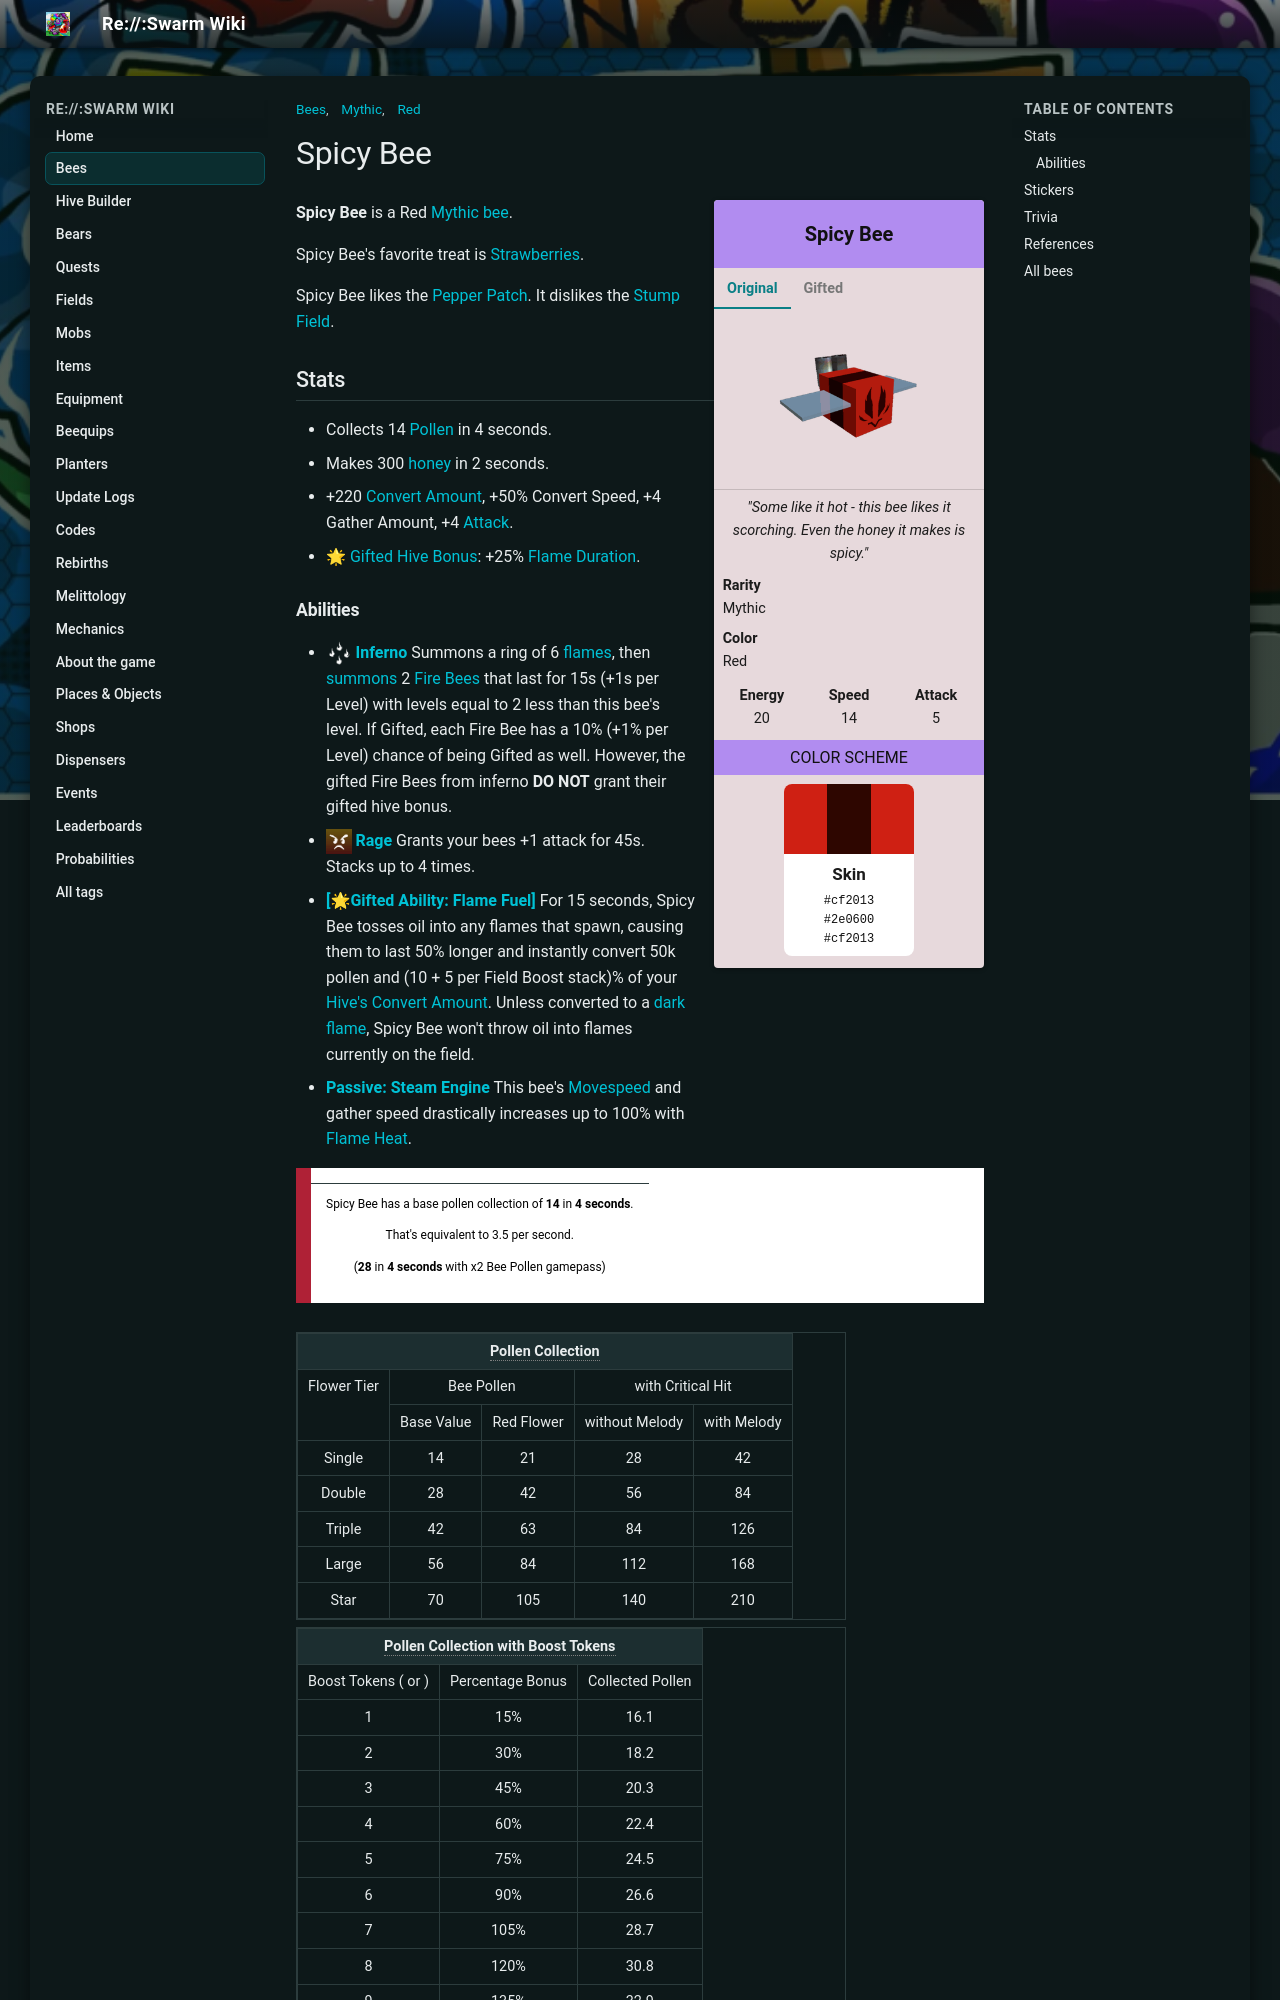

repository: JoaoFranciscoFE/reswarm-wiki · page: spicy-bee.html · generator: mkdocs

---
title: "Spicy Bee"
tags: ["Bees", "Red", "Mythic"]
---

# Spicy Bee

<div class="bee-infobox bee-rarity-mythic">
<div class="bee-infobox-title">Spicy Bee</div>
<div class="bee-infobox-tabs">
<input type="radio" name="bee-infobox-tab" id="bee-tab-original" checked>
<label for="bee-tab-original">Original</label>
<input type="radio" name="bee-infobox-tab" id="bee-tab-gifted">
<label for="bee-tab-gifted">Gifted</label>
<div class="bee-infobox-image bee-tab-original"><img alt="Spicy Bee" src="img/Spicy_Bee.png" width="150"></div>
<div class="bee-infobox-image bee-tab-gifted"><img alt="Gifted Spicy Bee" src="img/Gifted_Spicy_Bee.png" width="150"></div>
</div>
<div class="bee-infobox-quote"><i>"Some like it hot - this bee likes it scorching. Even the honey it makes is spicy."</i></div>
<div class="bee-infobox-row"><b>Rarity</b><span>Mythic</span></div>
<div class="bee-infobox-row"><b>Color</b><span>Red</span></div>
<div class="bee-infobox-stats">
<div><b>Energy</b><span>20</span></div>
<div><b>Speed</b><span>14</span></div>
<div><b>Attack</b><span>5</span></div>
</div>
<div class="bee-infobox-header">Color Scheme</div>
<div class="bee-infobox-scheme">
<div class="bee-infobox-stripes"><span style="background:#cf2013"></span><span style="background:#2e0600"></span><span style="background:#cf2013"></span></div>
<div class="bee-infobox-swatch"><b>Skin</b><code>#cf2013</code><code>#2e0600</code><code>#cf2013</code></div>
</div>
</div>

**Spicy Bee** is a Red [Mythic bee](bees-mythic.md).

Spicy Bee's favorite treat is [Strawberries](strawberry.md).

Spicy Bee likes the [Pepper Patch](pepper-patch.md). It dislikes the [Stump Field](stump-field.md).

## Stats

* Collects 14 [Pollen](pollen.md) in 4 seconds.
* Makes 300 [honey](honey.md) in 2 seconds.
* +220 [Convert Amount](system-page.md#Convert_Amount), +50% Convert Speed, +4 Gather Amount, +4 [Attack](system-page.md#Bee_Attack).
* 🌟 [Gifted Hive Bonus](gifted-bee.md): +25% [Flame Duration](flame.md#Flame_Duration).
